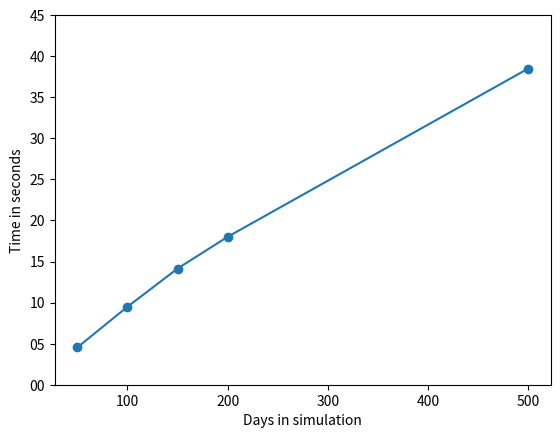

Here is the Python script that generated this plot: (Note: this script raises an exception after producing the figure.)
import os
import matplotlib.pyplot as plt
import matplotlib.dates as md
import datetime

def time_to_datetime(times, format):
    dates = list()
    for i in times:
        dates.append(datetime.datetime.strptime(i, format))
        
    return dates
    
# Day plot
times = ["04:540",
        "09:489",
        "14:142",
        "18:007",
        "38:496"]
dates = time_to_datetime(times, "%S:%f")
days = [50, 100, 150, 200, 500]

fig = plt.figure()

ax=plt.gca()
xfmt = md.DateFormatter('%S')
ax.yaxis.set_major_formatter(xfmt)

plt.xlabel("Days in simulation")
plt.ylabel("Time in seconds")
plt.ylim([datetime.datetime.strptime("0", "%S"), datetime.datetime.strptime("45", "%S")])

plt.plot(days, dates, marker='o')
fig.savefig(os.path.join("plots", "3_GProf_numdays.eps"))

# Population size
times = ["00:421",
         "00:816",
         "01:332",
         "02:249",
         "04:926"]
dates = time_to_datetime(times, "%S:%f")
pops = [10000, 50000, 100000, 200000, 500000]

fig = plt.figure()

ax=plt.gca()
xfmt = md.DateFormatter('%S')
ax.yaxis.set_major_formatter(xfmt)

plt.xlabel("Population size")
plt.ylabel("Time in seconds")
plt.ylim([datetime.datetime.strptime("0", "%S"), datetime.datetime.strptime("7", "%S")])

plt.plot(pops, dates, marker='o')
fig.savefig(os.path.join("plots", "3_GProf_popsize.eps"))

# Immunity rate
times = ["05:817",
         "05:750",
         "05:643",
         "05:580",
         "05:648"]
dates = time_to_datetime(times, "%S:%f")
imm = [0.2, 0.4, 0.6, 0.8, 1.0]

fig = plt.figure()

ax=plt.gca()
xfmt = md.DateFormatter('%S')
ax.yaxis.set_major_formatter(xfmt)

plt.xlabel("Immunity rate")
plt.ylabel("Time in seconds")
plt.ylim([datetime.datetime.strptime("3", "%S"), datetime.datetime.strptime("7", "%S")])

plt.plot(imm, dates, marker='o')
fig.savefig(os.path.join("plots", "3_GProf_immunityrate.eps"))

# Seeding rate
times = ["06:599",
         "05:589",
         "05:134",
         "04:865"]
dates = time_to_datetime(times, "%S:%f")
seed = [0.2, 0.02, 0.002, 0.0002]

fig = plt.figure()

ax=plt.gca()
xfmt = md.DateFormatter('%S')
ax.yaxis.set_major_formatter(xfmt)

plt.xlabel("Seeding rate")
plt.ylabel("Time in seconds")
plt.ylim([datetime.datetime.strptime("3", "%S"), datetime.datetime.strptime("7", "%S")])

plt.plot(seed, dates, marker='o')
fig.savefig(os.path.join("plots", "3_GProf_seedingrate.eps"))

# Contact log mode 
"""times = ["00:27:06",
         "00:26:48",
         "00:00:06",
         "00:00:05"]

dates = time_to_datetime(times, "%H:%M:%S")"""
labels = ["Susceptibles",
         "All",
         "Transmission",
         "None"]
fig = plt.figure()
x = [1,2,3,4]
ax=plt.subplot()

plt.xlabel("Contact log modes")
plt.ylabel("Time in minutes")

ax.bar(x, [27.48, 26.48, 0.6, 0.5], tick_label=labels)

fig.savefig(os.path.join("plots", "3_GProf_contactlogmode.eps"))

